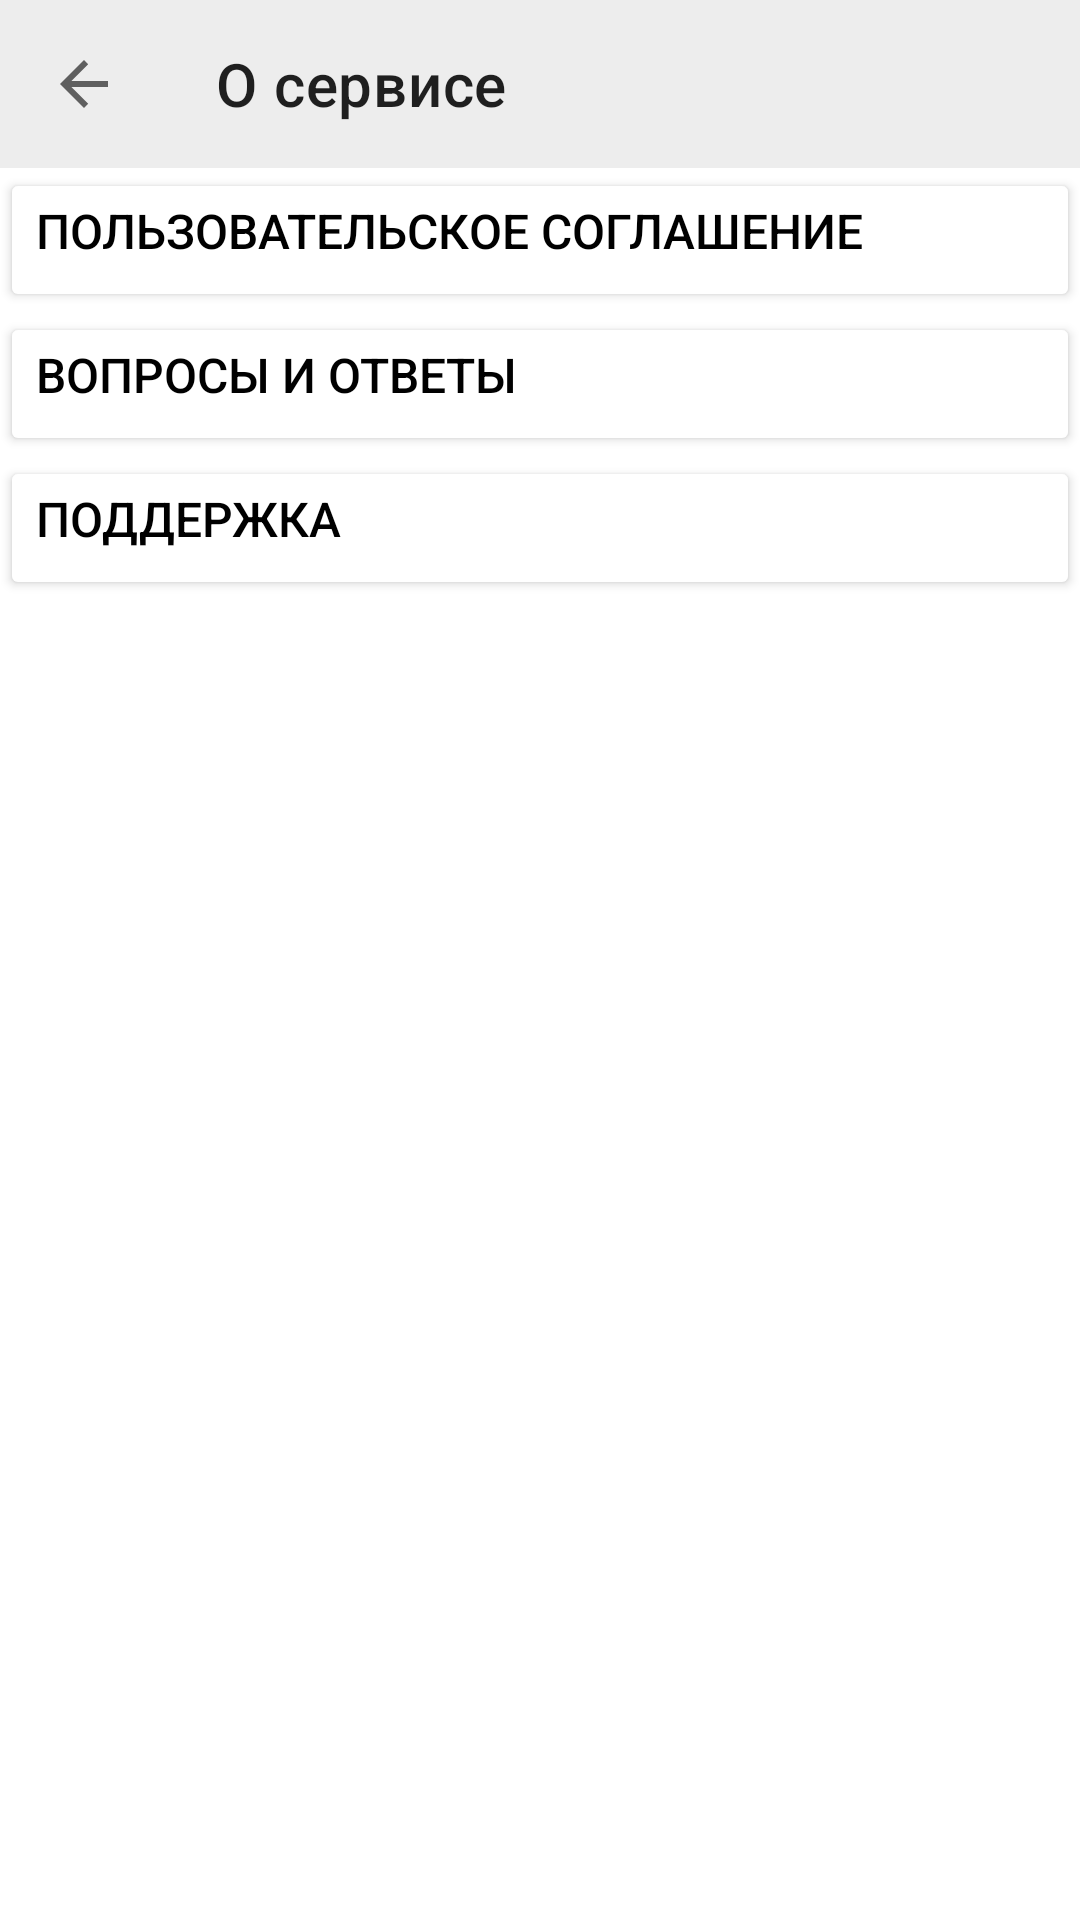

Reconstruct the res/layout file that produces this screen, plus the resources it refers to.
<!-- AndroidManifest.xml: application theme Theme.MeatDeliveryApp -->
<!-- res/layout/fragment_support.xml -->
<?xml version="1.0" encoding="utf-8"?>
<androidx.constraintlayout.widget.ConstraintLayout xmlns:android="http://schemas.android.com/apk/res/android"
    xmlns:app="http://schemas.android.com/apk/res-auto"
    xmlns:tools="http://schemas.android.com/tools"
    android:layout_width="match_parent"
    android:layout_height="match_parent"
    tools:context=".view.SupportFragment">

    <androidx.appcompat.widget.Toolbar
        app:layout_constraintTop_toTopOf="parent"
        android:id="@+id/toolbar"
        style="@style/ToolbarBread"
        app:title="О сервисе"
        app:navigationIcon="?attr/homeAsUpIndicator"
        android:layout_width="match_parent"
        android:layout_height="wrap_content"/>


        <Button
            android:gravity="start"
            app:layout_constraintEnd_toEndOf="parent"
            app:layout_constraintStart_toStartOf="parent"
            app:layout_constraintTop_toBottomOf="@+id/toolbar"
            android:backgroundTint="@color/white"
            android:textColor="@color/black"
            android:textSize="16sp"
            android:id="@+id/textView1"
            android:text="Пользовательское соглашение"
            android:layout_width="match_parent"
            android:layout_height="wrap_content"/>


        <Button
            android:gravity="start"
            android:backgroundTint="@color/white"
            app:layout_constraintTop_toBottomOf="@+id/textView1"
            app:layout_constraintEnd_toEndOf="parent"
            app:layout_constraintStart_toStartOf="parent"
            android:textColor="@color/black"
            android:textSize="16sp"
            android:id="@+id/textView2"
            android:text="Вопросы и Ответы"
            android:layout_width="match_parent"
            android:layout_height="wrap_content"/>

    <Button
        android:gravity="start"
        android:backgroundTint="@color/white"
        app:layout_constraintTop_toBottomOf="@+id/textView2"
        app:layout_constraintEnd_toEndOf="parent"
        app:layout_constraintStart_toStartOf="parent"
        android:textColor="@color/black"
        android:textSize="16sp"
        android:id="@+id/textView3"
        android:text="Поддержка"
        android:layout_width="match_parent"
        android:layout_height="wrap_content"/>







</androidx.constraintlayout.widget.ConstraintLayout>
<!-- resources referenced by this layout -->
<resources>
  <color name="black">#FF000000</color>
  <color name="white">#FFFFFFFF</color>
  <style name="ToolbarBread">
          <item name="android:layout_width">match_parent</item>
          <item name="android:layout_height">?attr/actionBarSize</item>
          <item name="android:text" />
          
          <item name="android:background">@color/gray</item>
      </style>
  <style name="Theme.MeatDeliveryApp" parent="Theme.MaterialComponents.Light.NoActionBar">
          
          <item name="colorPrimary">@color/purple_200</item>
          <item name="colorPrimaryVariant">@color/purple_700</item>
          <item name="colorOnPrimary">@color/black</item>
          
          <item name="colorSecondary">@color/teal_200</item>
          <item name="colorSecondaryVariant">@color/teal_200</item>
          <item name="colorOnSecondary">@color/black</item>
          
          <item name="android:statusBarColor">?attr/colorPrimaryVariant</item>
          
          <item name="android:forceDarkAllowed" tools:targetApi="q">false</item>
      </style>
  <color name="gray">#EDEDED</color>
  <color name="purple_200">#FFBB86FC</color>
  <color name="purple_700">#FF3700B3</color>
  <color name="teal_200">#FF03DAC5</color>
</resources>
